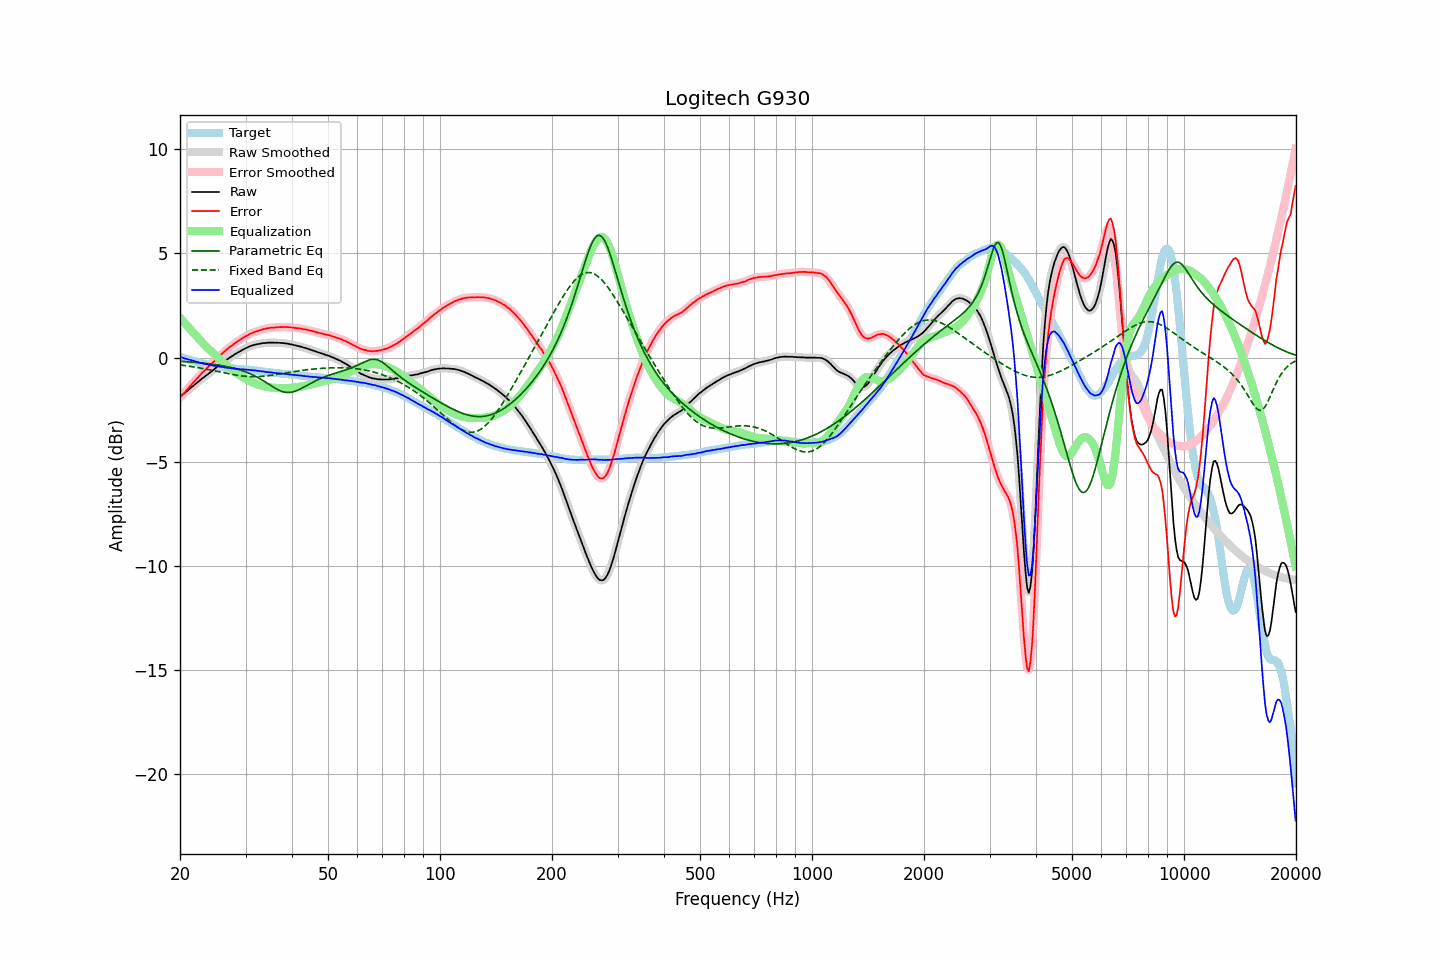

The table this chart was drawn from, first rows:
frequency, raw, error, smoothed, error_smoothed, equalization, parametric_eq, fixed_band_eq, equalized_raw, equalized_smoothed, target
20.00, -1.88, -1.91, -1.88, -1.91, 1.92, -0.18, -0.35, 0.04, 0.04, 0.03
20.20, -1.82, -1.83, -1.82, -1.83, 1.83, -0.18, -0.36, 0.01, 0.01, 0.01
20.40, -1.76, -1.74, -1.76, -1.75, 1.74, -0.19, -0.37, -0.02, -0.02, -0.02
20.61, -1.70, -1.67, -1.70, -1.66, 1.66, -0.19, -0.38, -0.04, -0.04, -0.04
20.81, -1.63, -1.57, -1.63, -1.57, 1.57, -0.20, -0.39, -0.06, -0.06, -0.06
21.02, -1.57, -1.48, -1.57, -1.48, 1.48, -0.20, -0.40, -0.09, -0.08, -0.09
21.23, -1.50, -1.39, -1.50, -1.39, 1.40, -0.21, -0.41, -0.10, -0.10, -0.11
21.44, -1.43, -1.30, -1.43, -1.31, 1.31, -0.21, -0.43, -0.12, -0.12, -0.13
21.66, -1.37, -1.22, -1.37, -1.22, 1.22, -0.22, -0.44, -0.15, -0.15, -0.15
21.87, -1.31, -1.14, -1.31, -1.14, 1.14, -0.23, -0.45, -0.17, -0.17, -0.17
22.09, -1.24, -1.05, -1.24, -1.06, 1.05, -0.23, -0.46, -0.19, -0.19, -0.19
22.31, -1.18, -0.97, -1.18, -0.97, 0.96, -0.24, -0.48, -0.21, -0.21, -0.21
22.54, -1.12, -0.88, -1.11, -0.88, 0.88, -0.25, -0.49, -0.24, -0.23, -0.24
22.76, -1.05, -0.79, -1.05, -0.80, 0.80, -0.25, -0.51, -0.25, -0.26, -0.26
22.99, -0.99, -0.71, -0.99, -0.71, 0.72, -0.26, -0.52, -0.27, -0.28, -0.28
23.22, -0.94, -0.64, -0.93, -0.64, 0.64, -0.27, -0.53, -0.30, -0.29, -0.30
23.45, -0.87, -0.56, -0.87, -0.56, 0.56, -0.28, -0.55, -0.31, -0.31, -0.31
23.69, -0.81, -0.48, -0.81, -0.48, 0.48, -0.29, -0.56, -0.33, -0.33, -0.33
23.92, -0.75, -0.41, -0.75, -0.41, 0.41, -0.29, -0.58, -0.34, -0.34, -0.34
24.16, -0.69, -0.33, -0.69, -0.34, 0.33, -0.30, -0.60, -0.36, -0.36, -0.36
24.40, -0.64, -0.27, -0.64, -0.26, 0.26, -0.31, -0.61, -0.38, -0.38, -0.37
24.65, -0.58, -0.20, -0.58, -0.19, 0.19, -0.32, -0.63, -0.39, -0.39, -0.38
24.89, -0.51, -0.11, -0.51, -0.11, 0.11, -0.34, -0.64, -0.40, -0.40, -0.40
25.14, -0.45, -0.04, -0.45, -0.04, 0.04, -0.35, -0.66, -0.41, -0.41, -0.41
25.39, -0.39, 0.03, -0.39, 0.04, -0.03, -0.36, -0.68, -0.42, -0.42, -0.42
25.65, -0.33, 0.10, -0.33, 0.10, -0.11, -0.37, -0.69, -0.44, -0.43, -0.43
25.91, -0.27, 0.17, -0.27, 0.17, -0.18, -0.38, -0.71, -0.45, -0.45, -0.44
26.16, -0.21, 0.25, -0.21, 0.25, -0.25, -0.40, -0.73, -0.46, -0.46, -0.46
26.43, -0.16, 0.31, -0.16, 0.32, -0.32, -0.41, -0.74, -0.48, -0.47, -0.48
26.69, -0.10, 0.39, -0.10, 0.38, -0.38, -0.43, -0.76, -0.48, -0.48, -0.49
26.96, -0.05, 0.45, -0.05, 0.45, -0.45, -0.44, -0.77, -0.50, -0.50, -0.50
27.23, 0.01, 0.52, 0.00, 0.51, -0.51, -0.46, -0.79, -0.50, -0.51, -0.51
27.50, 0.05, 0.57, 0.05, 0.57, -0.57, -0.48, -0.80, -0.52, -0.52, -0.52
27.77, 0.10, 0.62, 0.10, 0.63, -0.63, -0.50, -0.82, -0.53, -0.52, -0.52
28.05, 0.16, 0.69, 0.15, 0.68, -0.68, -0.52, -0.83, -0.52, -0.53, -0.53
28.33, 0.20, 0.74, 0.20, 0.74, -0.74, -0.54, -0.84, -0.54, -0.54, -0.54
28.62, 0.25, 0.79, 0.25, 0.79, -0.79, -0.56, -0.85, -0.54, -0.54, -0.54
28.90, 0.29, 0.84, 0.29, 0.84, -0.84, -0.58, -0.86, -0.55, -0.55, -0.55
29.19, 0.33, 0.88, 0.33, 0.89, -0.89, -0.61, -0.87, -0.56, -0.56, -0.55
29.48, 0.38, 0.94, 0.38, 0.94, -0.94, -0.63, -0.88, -0.56, -0.56, -0.56
29.78, 0.42, 0.99, 0.42, 0.99, -0.99, -0.66, -0.89, -0.57, -0.57, -0.57
30.08, 0.46, 1.04, 0.46, 1.03, -1.03, -0.69, -0.90, -0.57, -0.57, -0.58
30.38, 0.49, 1.07, 0.49, 1.08, -1.07, -0.72, -0.90, -0.58, -0.58, -0.58
30.68, 0.53, 1.12, 0.53, 1.12, -1.11, -0.75, -0.91, -0.58, -0.59, -0.59
30.99, 0.56, 1.16, 0.56, 1.15, -1.15, -0.78, -0.91, -0.59, -0.59, -0.60
31.30, 0.58, 1.18, 0.59, 1.19, -1.19, -0.82, -0.91, -0.61, -0.60, -0.60
31.61, 0.61, 1.22, 0.61, 1.22, -1.22, -0.86, -0.91, -0.61, -0.61, -0.61
31.93, 0.63, 1.25, 0.63, 1.25, -1.25, -0.90, -0.91, -0.62, -0.62, -0.62
32.24, 0.64, 1.27, 0.64, 1.27, -1.27, -0.94, -0.91, -0.63, -0.63, -0.62
32.57, 0.66, 1.30, 0.66, 1.29, -1.30, -0.98, -0.91, -0.64, -0.64, -0.64
32.89, 0.67, 1.32, 0.67, 1.32, -1.32, -1.02, -0.90, -0.65, -0.65, -0.65
33.22, 0.69, 1.35, 0.69, 1.35, -1.35, -1.07, -0.90, -0.66, -0.66, -0.66
33.55, 0.70, 1.37, 0.70, 1.37, -1.37, -1.12, -0.89, -0.67, -0.67, -0.67
33.89, 0.70, 1.38, 0.71, 1.39, -1.38, -1.16, -0.88, -0.68, -0.68, -0.68
34.23, 0.71, 1.40, 0.71, 1.40, -1.40, -1.21, -0.88, -0.69, -0.69, -0.69
34.57, 0.72, 1.42, 0.72, 1.42, -1.41, -1.26, -0.87, -0.69, -0.70, -0.70
34.92, 0.72, 1.43, 0.72, 1.43, -1.43, -1.31, -0.86, -0.71, -0.71, -0.71
35.27, 0.72, 1.44, 0.72, 1.44, -1.44, -1.36, -0.85, -0.72, -0.72, -0.72
35.62, 0.72, 1.44, 0.72, 1.44, -1.44, -1.41, -0.83, -0.72, -0.73, -0.72
35.97, 0.71, 1.44, 0.72, 1.45, -1.45, -1.46, -0.82, -0.74, -0.73, -0.73
... 635 more rows
